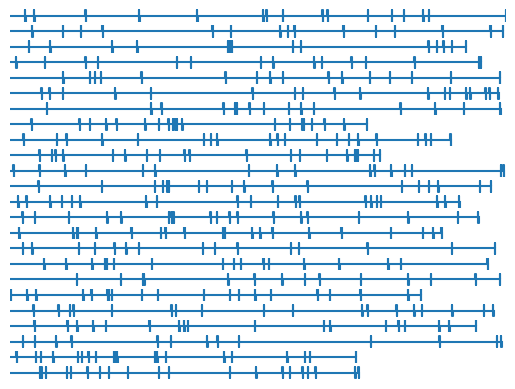

Reproduce this figure in Python.
# %%
import numpy as np
import matplotlib.pyplot as plt

stimV = 1.
stimI = 150e-6
stimPhase = 1e-3  # 2ms total biphasic

stimLambda = 10

simDuration = 2
nMicro = 24

# Provide consistently seeded RNG
rngSeed = 0
for ii, c in enumerate('xcell'):
    rngSeed += ord(c) << (7*ii)

rng = np.random.default_rng(rngSeed)

dts = rng.exponential(1/stimLambda, (nMicro, stimLambda*simDuration))


class PiecewiseSignal:
    def __init__(self, t0=0, y0=0):
        self.times = [t0]
        self.values = [y0]

        self._currentIdx = 0

    def getCurrentValue(self, t):
        if self.times[self._currentIdx] <= t:
            self._currentIdx += 1

        return self.values[self._currentIdx]


class BiphasicSignal(PiecewiseSignal):
    def __init__(self, t0=0, y0=0):
        super().__init__(t0, y0)

    def addPulse(self, tstart, pulseDur, pulseAmp):
        times = [tstart, tstart+pulseDur, tstart+2*pulseDur]
        vals = [pulseAmp, -pulseAmp, 0]

        self.times.extend(times)
        self.values.extend(vals)


# Enforce specified miniumum 50ms between pulses
tooSoon = dts < 5e-3
tooSoon[:, 0] = False

dts[tooSoon] = 5e-2
times = np.cumsum(dts, axis=1)
# %%

channels = []

for tstarts in times:
    chan = BiphasicSignal()
    for t in tstarts:
        if t > simDuration:
            continue
        else:
            chan.addPulse(t, pulseDur=stimPhase, pulseAmp=stimPhase)

    channels.append(chan)


f, axes = plt.subplots(nMicro, ncols=1, sharex=True)
axes[0].set_xlim(0, simDuration)

for chan, ax in zip(channels, axes):
    ax.step(chan.times, chan.values, where='post')
    ax.axis('off')

axes[-1].set_xlabel('Time [s]')

plt.show()
# %%
